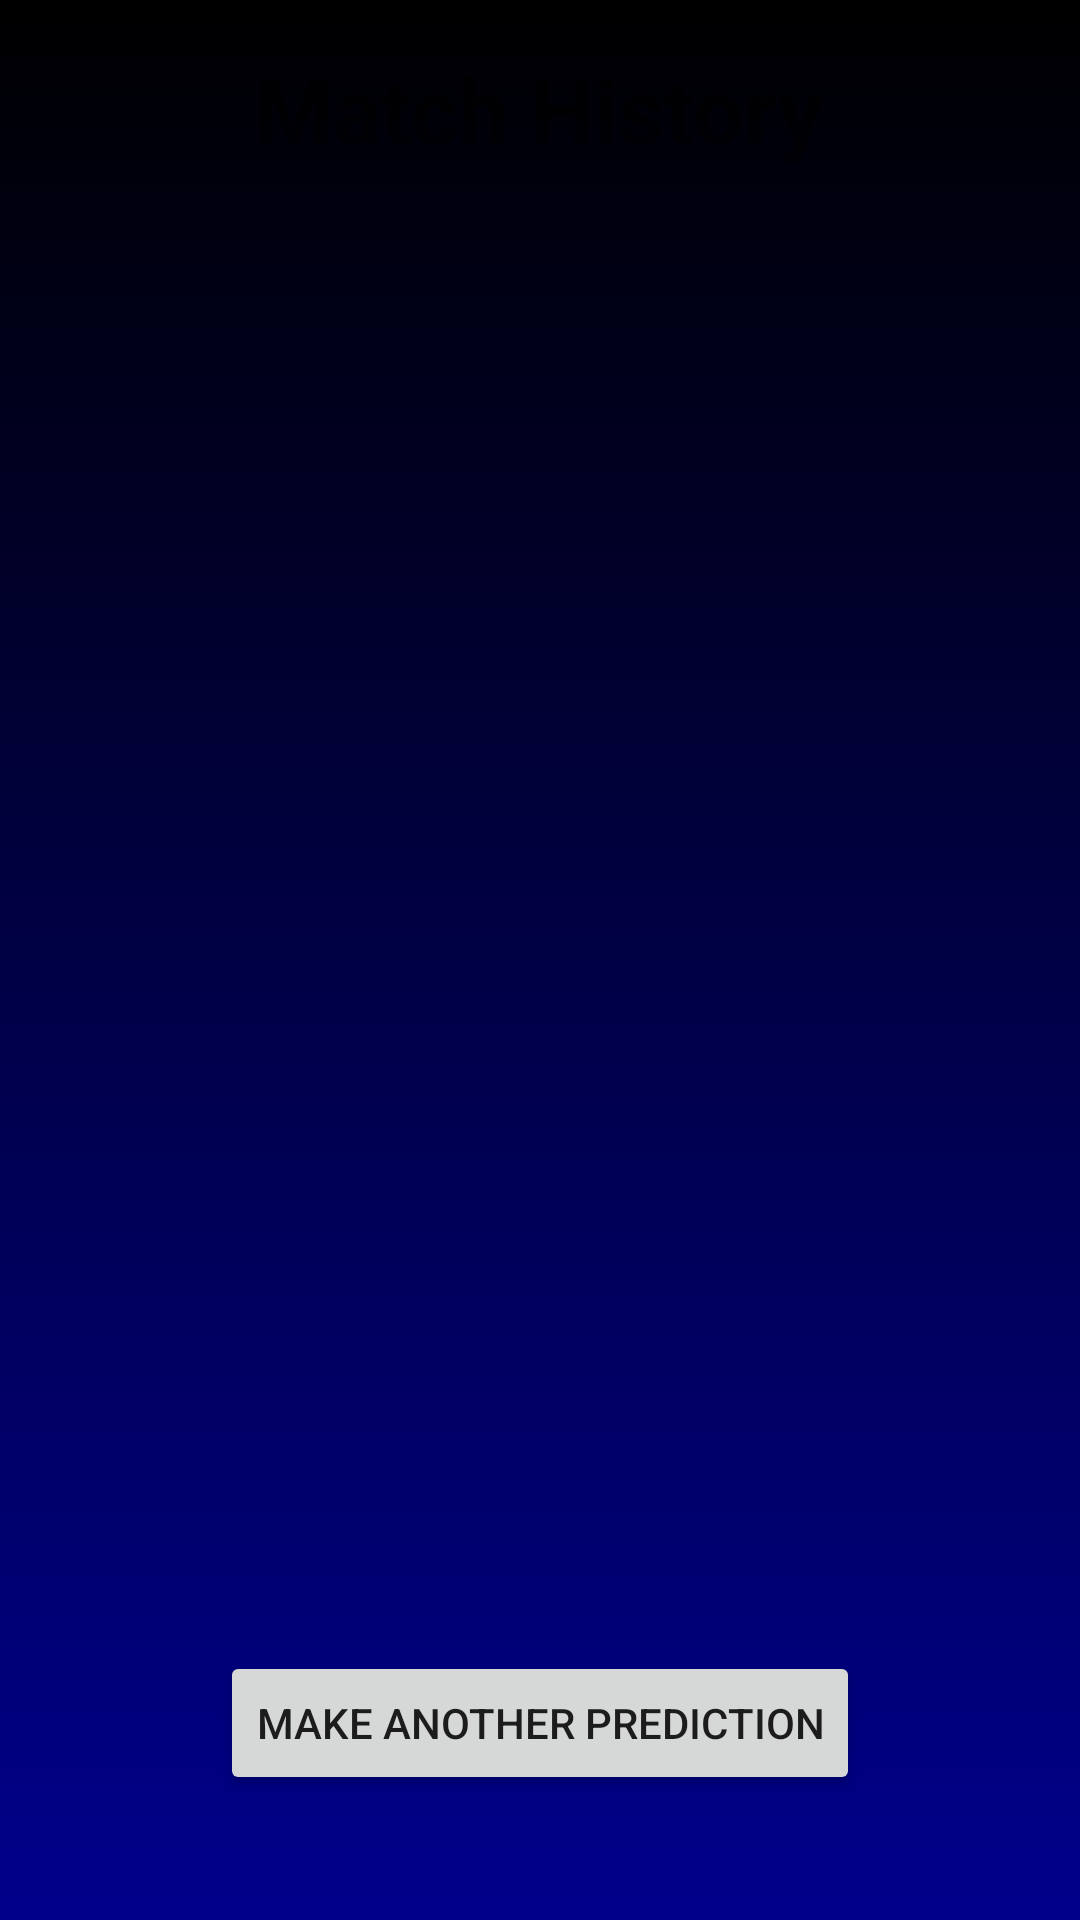

Android layout source for this screen:
<!-- AndroidManifest.xml: application theme Theme.FCBarcelonaPlayerDatabase -->
<!-- res/layout/activity_match_history.xml -->
<?xml version="1.0" encoding="utf-8"?>
<androidx.constraintlayout.widget.ConstraintLayout xmlns:android="http://schemas.android.com/apk/res/android"
    xmlns:app="http://schemas.android.com/apk/res-auto"
    xmlns:tools="http://schemas.android.com/tools"
    android:layout_width="match_parent"
    android:layout_height="match_parent"
    tools:context=".MatchHistory"
    android:background="@drawable/cool_background">

    <TextView
        android:id="@+id/tv_History"
        android:layout_width="wrap_content"
        android:layout_height="wrap_content"
        android:layout_marginTop="16dp"
        android:text="Match History"
        android:textSize="30dp"
        android:textStyle="bold"
        app:layout_constraintEnd_toEndOf="parent"
        app:layout_constraintHorizontal_bias="0.498"
        app:layout_constraintStart_toStartOf="parent"
        app:layout_constraintTop_toTopOf="parent" />

    <ListView
        android:id="@+id/lv_History"
        android:layout_width="match_parent"
        android:layout_height="match_parent"
        android:layout_marginTop="100dp"
        android:layout_marginLeft="20dp"
        android:layout_marginRight="20dp"
        android:layout_marginBottom="150dp"
        app:layout_constraintTop_toBottomOf="@+id/tv_History"
        tools:layout_editor_absoluteX="0dp" />

    <Button
        android:id="@+id/btn_PredictAgain"
        android:layout_width="wrap_content"
        android:layout_height="wrap_content"
        android:layout_marginTop="4dp"
        android:text="Make another Prediction"
        app:layout_constraintEnd_toEndOf="parent"
        app:layout_constraintStart_toStartOf="parent"
        app:layout_constraintTop_toBottomOf="@+id/lv_History" />


</androidx.constraintlayout.widget.ConstraintLayout>
<!-- resources referenced by this layout -->
<resources>
  <!-- drawable cool_background (drawable) -->
  <?xml version="1.0" encoding="utf-8"?>
  <selector xmlns:android="http://schemas.android.com/apk/res/android">
  
      <item>
  
          <shape>
  
  
              <gradient
                  android:angle="90"
                  android:startColor="#00008B"
                  android:endColor="#000"
                  android:type="linear"/>
  
  
  
  
  
          </shape>
  
  
  
  
      </item>
  
  
  
  </selector>
  <style name="Theme.FCBarcelonaPlayerDatabase" parent="Theme.MaterialComponents.DayNight.NoActionBar">
          
          <item name="colorPrimary">@color/purple_500</item>
          <item name="colorPrimaryVariant">@color/purple_700</item>
          <item name="colorOnPrimary">@color/white</item>
          
          <item name="colorSecondary">@color/teal_200</item>
          <item name="colorSecondaryVariant">@color/teal_700</item>
          <item name="colorOnSecondary">@color/black</item>
          
          <item name="android:statusBarColor" tools:targetApi="l">?attr/colorPrimaryVariant</item>
          
      </style>
  <!-- not gathered from this repository: default colours our renderer supplied (Android Studio template values) -->
  <color name="purple_500">#FF6200EE</color>
  <color name="purple_700">#FF3700B3</color>
  <color name="teal_200">#FF03DAC5</color>
  <color name="teal_700">#FF018786</color>
  <color name="black">#FF000000</color>
  <color name="white">#FFFFFFFF</color>
</resources>
